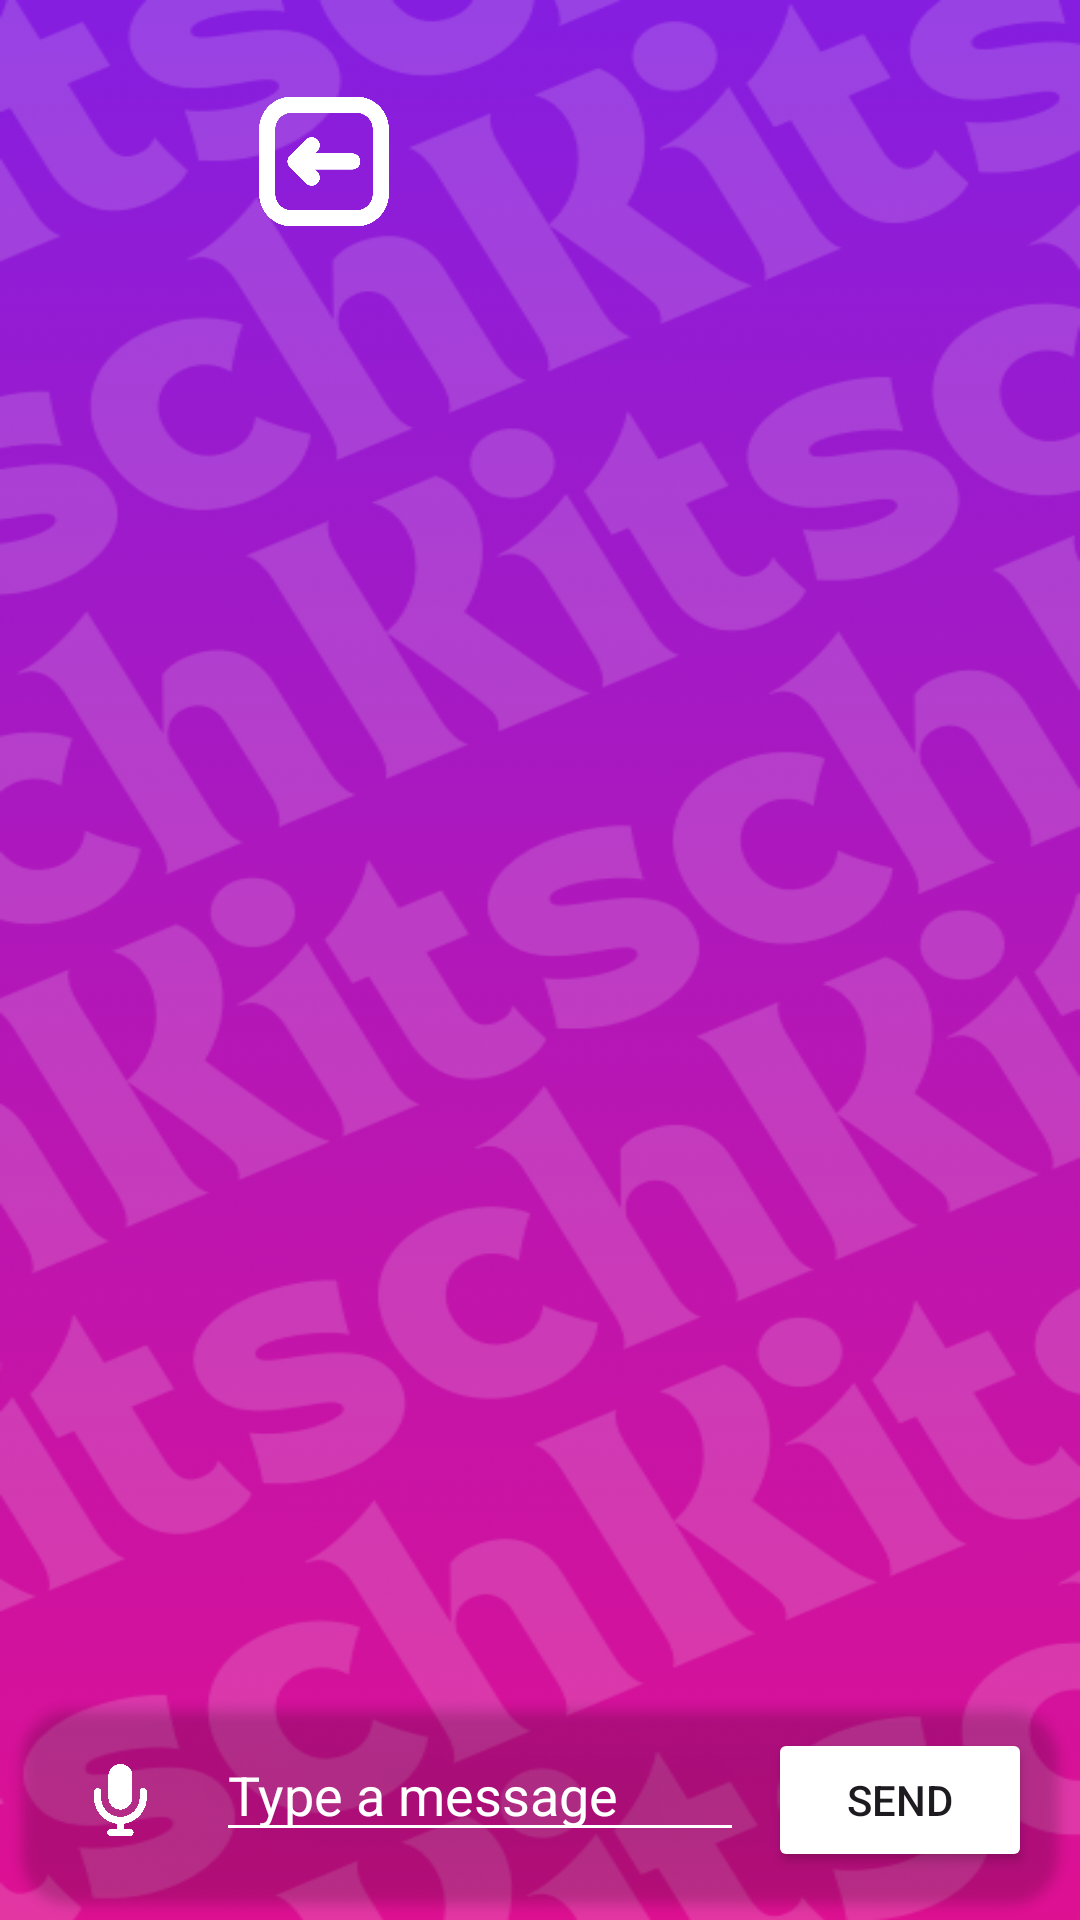

Reconstruct the res/layout file that produces this screen, plus the resources it refers to.
<!-- AndroidManifest.xml: application theme Theme.Kitsch -->
<!-- res/layout/activity_chat.xml -->
<?xml version="1.0" encoding="utf-8"?>
<LinearLayout xmlns:android="http://schemas.android.com/apk/res/android"
    xmlns:app="http://schemas.android.com/apk/res-auto"
    xmlns:tools="http://schemas.android.com/tools"
    android:layout_width="match_parent"
    android:layout_height="match_parent"
    android:background="@drawable/messages_wallpaper"
    android:orientation="vertical"
    tools:context=".messages.chatModel.ChatActivity">

    
    <androidx.appcompat.widget.Toolbar
        android:id="@+id/toolbar"
        android:layout_width="match_parent"
        android:layout_height="108dp"
        android:background="?attr/colorPrimary"
        android:backgroundTint="@color/jacarta"
        android:elevation="4dp">

        <RelativeLayout
            android:layout_width="match_parent"
            android:layout_height="match_parent">

            <ImageButton
                android:id="@+id/btnBack"
                android:layout_width="184dp"
                android:layout_height="45dp"
                android:layout_alignParentStart="true"
                android:layout_centerVertical="true"
                android:adjustViewBounds="true"
                android:background="?attr/selectableItemBackgroundBorderless"
                android:contentDescription="Back button"
                android:scaleType="fitCenter"
                android:src="@drawable/back_button" />

            <TextView
                android:id="@+id/tvUserName"
                android:layout_width="wrap_content"
                android:layout_height="wrap_content"
                android:layout_centerInParent="true"
                android:textColor="@android:color/white"
                android:textSize="18sp"
                android:textStyle="bold" />

        </RelativeLayout>
    </androidx.appcompat.widget.Toolbar>

    
    <androidx.recyclerview.widget.RecyclerView
        android:id="@+id/rvMessages"
        android:layout_width="match_parent"
        android:layout_height="0dp"
        android:layout_weight="1"
        android:padding="8dp" />

    
    <androidx.cardview.widget.CardView
        android:layout_width="match_parent"
        android:layout_height="wrap_content"
        android:layout_margin="8dp"
        android:elevation="4dp"
        app:cardBackgroundColor="@color/jacarta"
        app:cardCornerRadius="16dp">

        <LinearLayout
            android:layout_width="match_parent"
            android:layout_height="wrap_content"
            android:orientation="horizontal"
            android:padding="8dp">

            

            <ImageButton
                android:id="@+id/audioBtn"
                android:layout_width="48dp"
                android:layout_height="48dp"
                android:layout_marginEnd="8dp"
                android:background="?attr/selectableItemBackgroundBorderless"
                android:contentDescription="Record audio"
                android:padding="12dp"
                android:scaleType="centerInside"
                android:src="@drawable/mic_icon" />

            <EditText
                android:id="@+id/etMessage"
                android:layout_width="0dp"
                android:layout_height="wrap_content"
                android:layout_weight="1"
                android:backgroundTint="@android:color/white"
                android:hint="Type a message"
                android:inputType="textMultiLine"
                android:maxLines="3"
                android:textColor="@android:color/white"
                android:textColorHint="@android:color/white" />

            <Button
                android:id="@+id/btnSend"
                android:layout_width="wrap_content"
                android:layout_height="wrap_content"
                android:layout_marginStart="8dp"
                android:backgroundTint="@android:color/white"
                android:text="Send"
                android:textColor="@color/jacarta" />
        </LinearLayout>
    </androidx.cardview.widget.CardView>
</LinearLayout>
<!-- resources referenced by this layout -->
<resources>
  <!-- drawable back_button: png bitmap (drawable, 29624 bytes) -->
  <!-- drawable messages_wallpaper: png bitmap (drawable, 83727 bytes) -->
  <!-- drawable mic_icon: png bitmap (drawable, 83121 bytes) -->
  <style name="Theme.Kitsch" parent="Base.Theme.Kitsch" />
  <style name="Base.Theme.Kitsch" parent="Theme.Material3.DayNight.NoActionBar">
          <item name="android:screenOrientation">portrait</item>
          <item name="android:windowBackground">@drawable/backlaunch</item>
          <item name="colorPrimary">@color/purple</item>
          <item name="colorPrimaryVariant">@color/purple</item>
          <item name="android:statusBarColor">@color/purple</item>
      </style>
  <!-- drawable backlaunch: jpg bitmap (drawable, 302682 bytes) -->
</resources>
